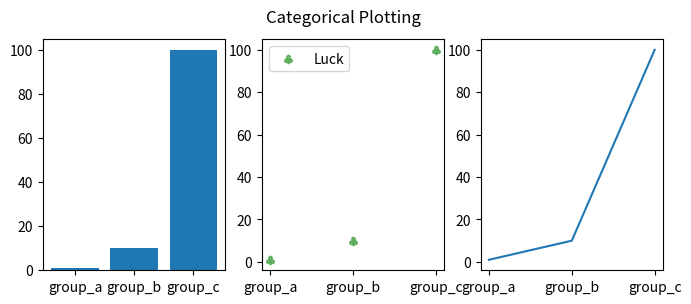

This figure's Python source:
import matplotlib.pyplot as plt

names = ['group_a', 'group_b', 'group_c']
values = [1, 10, 100]
plt.figure(figsize=(8, 3))
plt.subplot(131)
plt.bar(names, values)
plt.subplot(132)
plt.scatter(names, values ,  c="g", alpha=0.5, marker=r'$\clubsuit$',label="Luck")
plt.legend(loc='upper left')
plt.subplot(133)
plt.plot(names, values)
plt.suptitle('Categorical Plotting')
plt.show()
